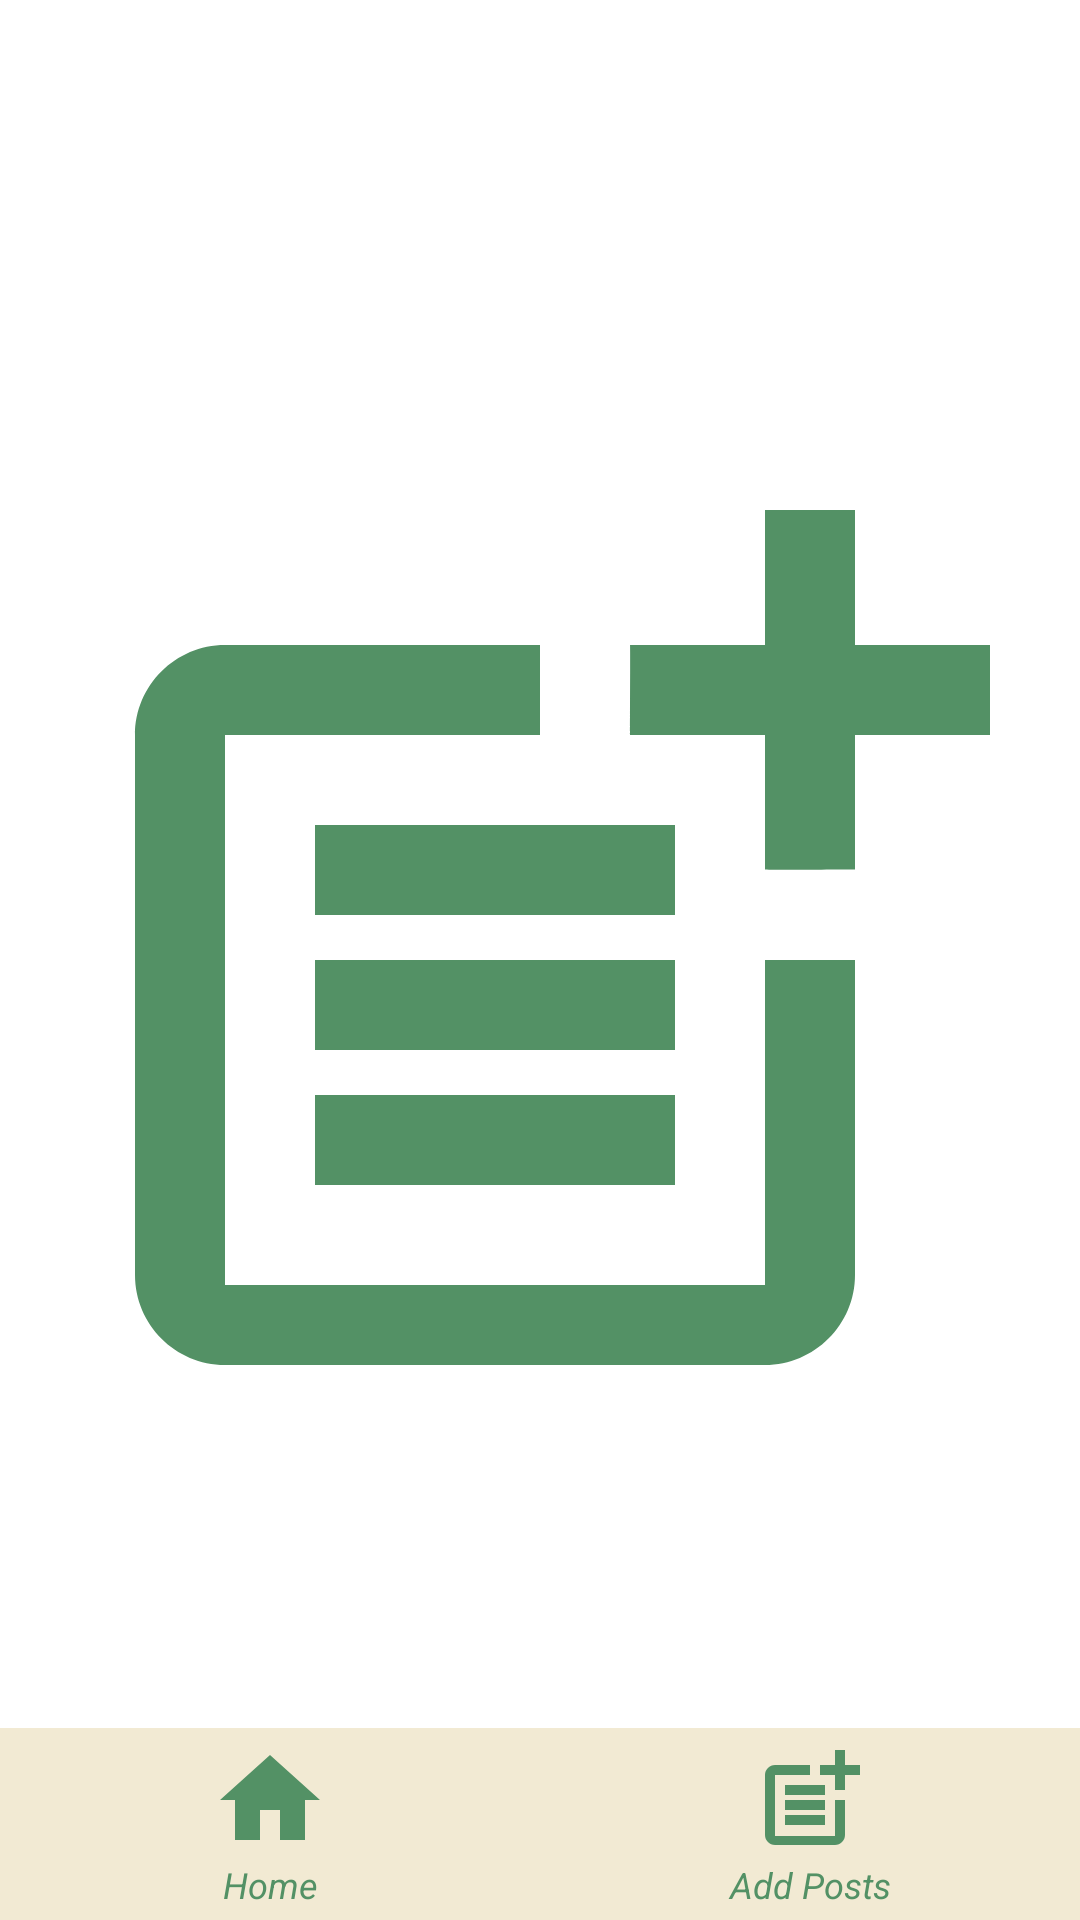

Layout XML and referenced resources for this Android screen:
<!-- AndroidManifest.xml: application theme Theme.ExpertcropEx -->
<!-- res/layout/activity_post.xml -->
<?xml version="1.0" encoding="utf-8"?>
<RelativeLayout xmlns:android="http://schemas.android.com/apk/res/android"
    xmlns:app="http://schemas.android.com/apk/res-auto"
    xmlns:tools="http://schemas.android.com/tools"
    android:layout_width="match_parent"
    android:layout_height="match_parent"
    tools:context=".post">

    <ImageView
        android:layout_width="match_parent"
        android:layout_height="match_parent"
        android:src="@drawable/ic_baseline_post_add_24"
        />

    <LinearLayout
        android:layout_width="match_parent"
        android:layout_height="64dp"
        android:background="#F2EAD3"
        android:layout_alignParentBottom="true"
        >
        <LinearLayout
            android:layout_width="0dp"
            android:layout_height="match_parent"
            android:orientation="vertical"
            android:id="@+id/home"
            android:layout_weight="1"
            android:gravity="center"
            >
            <ImageView
                android:layout_width="40dp"
                android:layout_height="40dp"
                android:src="@drawable/ic_baseline_home_24"
                android:layout_marginTop="4dp"

                />
            <TextView
                android:layout_width="match_parent"
                android:layout_height="wrap_content"
                android:layout_marginBottom="4dp"
                android:text="Home"
                android:textColor="@color/primary_green"
                android:textSize="12sp"
                android:textStyle="italic"
                android:gravity="center"
                />

        </LinearLayout>
        <LinearLayout
            android:layout_width="0dp"
            android:layout_height="match_parent"
            android:orientation="vertical"
            android:id="@+id/post"
            android:layout_weight="1"
            android:gravity="center"
            >
            <ImageView
                android:layout_width="40dp"
                android:layout_height="40dp"
                android:src="@drawable/ic_baseline_post_add_24"
                android:layout_marginTop="4dp"

                />
            <TextView
                android:layout_width="match_parent"
                android:layout_height="wrap_content"
                android:layout_marginBottom="4dp"
                android:text="Add Posts"
                android:textColor="@color/primary_green"
                android:textSize="12sp"
                android:textStyle="italic"
                android:gravity="center"
                />

        </LinearLayout>


    </LinearLayout>

</RelativeLayout>
<!-- resources referenced by this layout -->
<resources>
  <color name="primary_green">#539165</color>
  <!-- drawable ic_baseline_home_24 (drawable) -->
  <vector android:height="24dp" android:tint="#539165"
      android:viewportHeight="24" android:viewportWidth="24"
      android:width="24dp" xmlns:android="http://schemas.android.com/apk/res/android">
      <path android:fillColor="@android:color/white" android:pathData="M10,20v-6h4v6h5v-8h3L12,3 2,12h3v8z"/>
  </vector>
  <!-- drawable ic_baseline_post_add_24 (drawable) -->
  <vector android:height="24dp" android:tint="#539165"
      android:viewportHeight="24" android:viewportWidth="24"
      android:width="24dp" xmlns:android="http://schemas.android.com/apk/res/android">
      <path android:fillColor="@android:color/white" android:pathData="M17,19.22H5V7h7V5H5C3.9,5 3,5.9 3,7v12c0,1.1 0.9,2 2,2h12c1.1,0 2,-0.9 2,-2v-7h-2V19.22z"/>
      <path android:fillColor="@android:color/white" android:pathData="M19,2h-2v3h-3c0.01,0.01 0,2 0,2h3v2.99c0.01,0.01 2,0 2,0V7h3V5h-3V2z"/>
      <path android:fillColor="@android:color/white" android:pathData="M7,9h8v2h-8z"/>
      <path android:fillColor="@android:color/white" android:pathData="M7,12l0,2l8,0l0,-2l-3,0z"/>
      <path android:fillColor="@android:color/white" android:pathData="M7,15h8v2h-8z"/>
  </vector>
  <style name="Theme.ExpertcropEx" parent="Theme.MaterialComponents.DayNight.DarkActionBar">
          
          <item name="colorPrimary">@color/primary_green</item>
          <item name="colorPrimaryVariant">@color/purple_700</item>
          <item name="colorOnPrimary">@color/white</item>
          
          <item name="colorSecondary">@color/teal_200</item>
          <item name="colorSecondaryVariant">@color/teal_700</item>
          <item name="colorOnSecondary">@color/black</item>
          
          <item name="android:statusBarColor">@color/primary_green</item>
          
      </style>
  <color name="purple_700">#FF3700B3</color>
  <color name="white">#FFFFFFFF</color>
  <color name="teal_200">#FF03DAC5</color>
  <color name="teal_700">#FF018786</color>
  <color name="black">#FF000000</color>
</resources>
